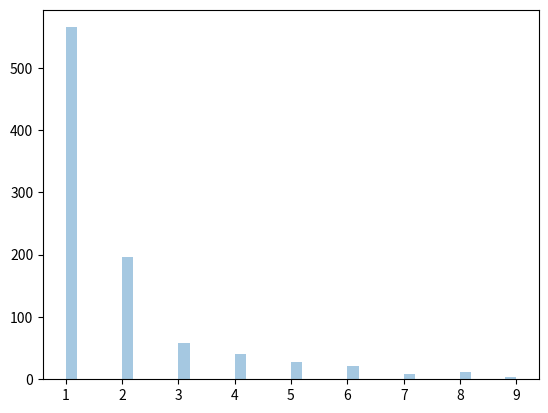

Write the Python code that produced this figure.
# 2x3 boyutlu dağıtım parametresi 2 ile zipf dağıtımı
from numpy import random
x = random.zipf(a=2, size=(2, 3))
print(x)

# 1000 noktayı örneği. Daha anlamlı bir grafik için değeri < 10 olanların grafiği.
from numpy import random
import matplotlib.pyplot as plt
import seaborn as sns

x = random.zipf(a=2, size=1000)
sns.distplot(x[x<10], kde=False)

plt.show()
